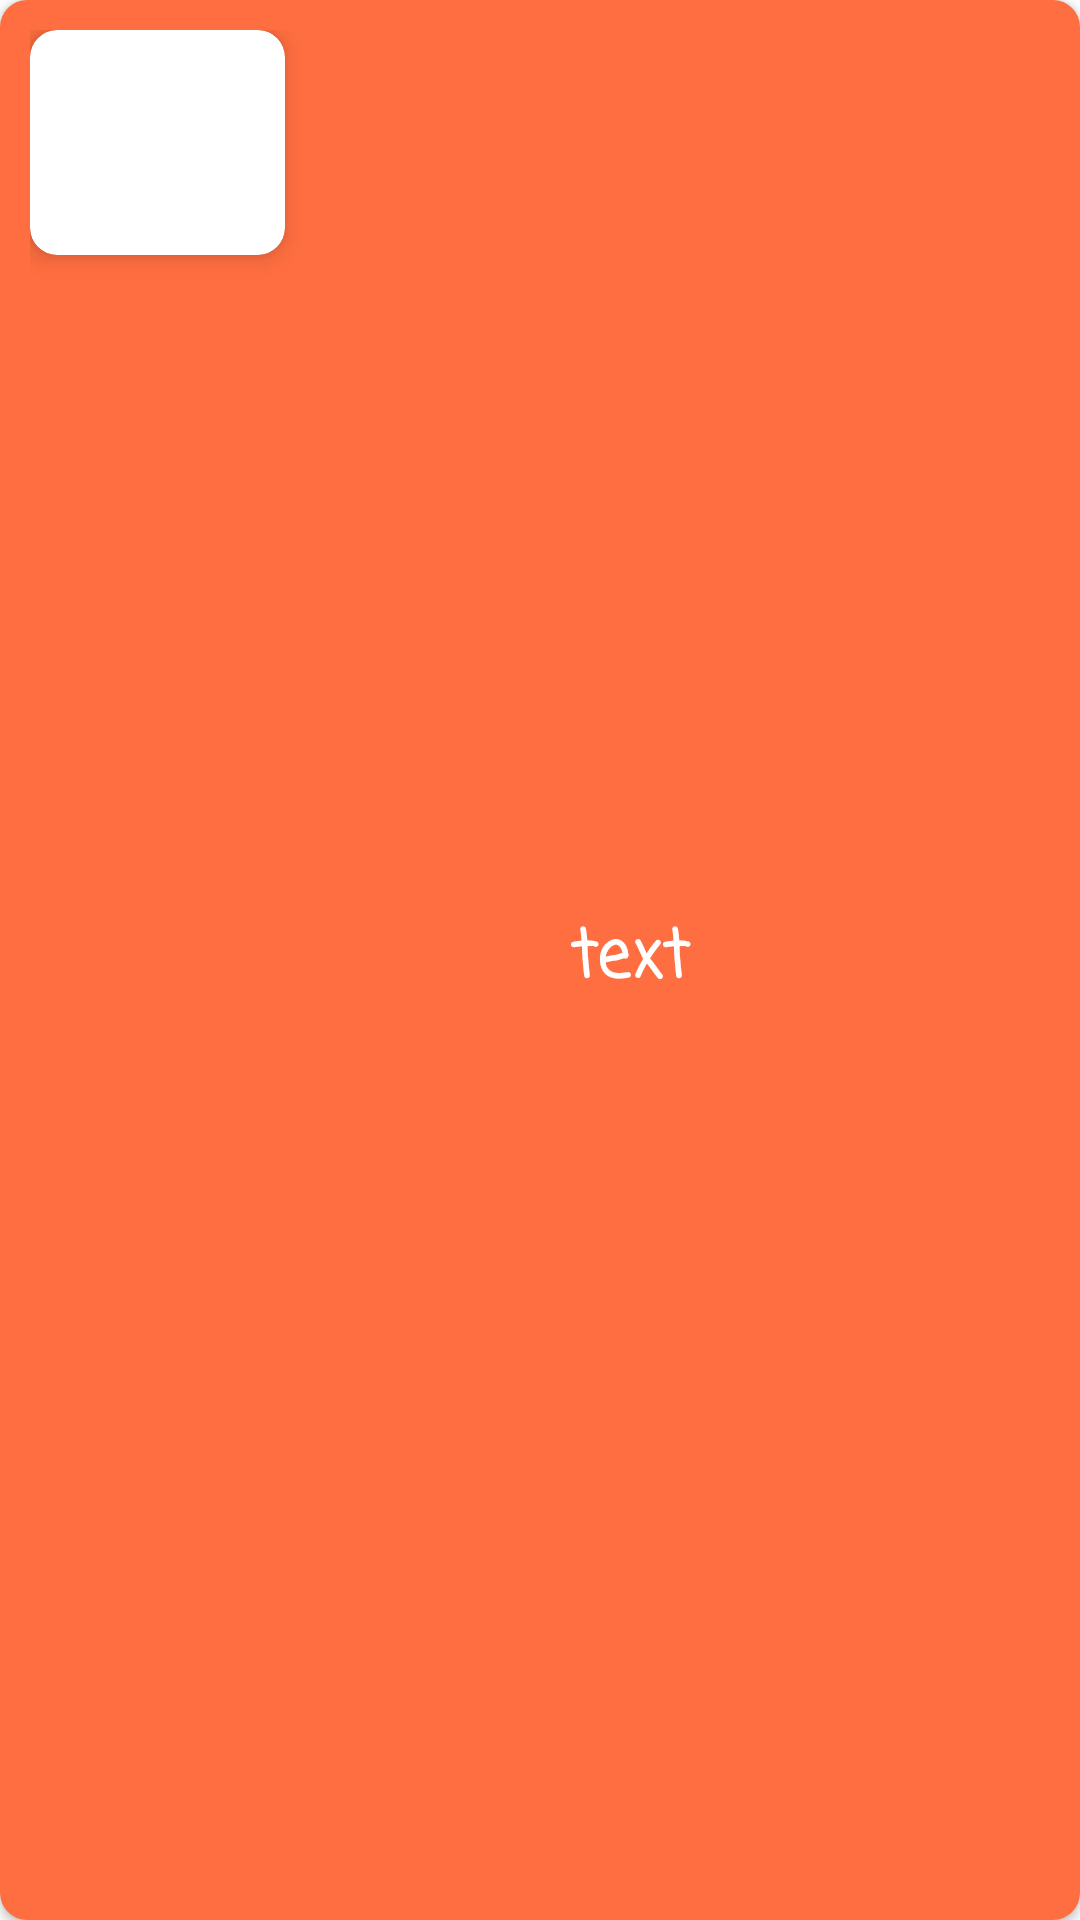

The Android layout XML behind this screen, and the referenced resources:
<!-- AndroidManifest.xml: application theme Theme.AnimalsInfo -->
<!-- res/layout/animal.xml -->
<?xml version="1.0" encoding="utf-8"?>
<androidx.cardview.widget.CardView xmlns:android="http://schemas.android.com/apk/res/android"
    xmlns:tools="http://schemas.android.com/tools"
    android:layout_width="match_parent"
    android:layout_height="wrap_content"
    app:cardCornerRadius="9dp"
    android:elevation="8dp"
    android:layout_margin="10dp"
    xmlns:app="http://schemas.android.com/apk/res-auto">

    <androidx.appcompat.widget.LinearLayoutCompat

        android:layout_width="match_parent"
        android:layout_height="match_parent"
        android:elevation="95dp"
        android:background="#FF6E40"
        android:orientation="horizontal"
        android:padding="10dp"
        >

        <androidx.cardview.widget.CardView
            android:layout_width="85dp"
            android:layout_height="75dp"
            app:cardElevation="5dp"
            app:cardCornerRadius="9dp">

            <ImageView
                android:id="@+id/img_amimal"
                android:scaleType="centerCrop"
                android:layout_width="match_parent"
                android:layout_height="match_parent" />


        </androidx.cardview.widget.CardView>


        <TextView
            android:id="@+id/text"
            android:layout_width="57dp"
            android:layout_height="wrap_content"
            android:layout_gravity="center"
            android:layout_marginLeft="95dp"
            android:fontFamily="casual"
            android:text="text"
            android:textSize="22dp"
            android:textStyle="bold"
            android:textColor="@color/white"
            />


    </androidx.appcompat.widget.LinearLayoutCompat>



</androidx.cardview.widget.CardView>
<!-- resources referenced by this layout -->
<resources>
  <style name="Theme.AnimalsInfo" parent="Theme.MaterialComponents.DayNight.DarkActionBar">
          
          <item name="colorPrimary">@color/purple_500</item>
          <item name="colorPrimaryVariant">@color/purple_700</item>
          <item name="colorOnPrimary">@color/white</item>
          
          <item name="colorSecondary">@color/teal_200</item>
          <item name="colorSecondaryVariant">@color/teal_700</item>
          <item name="colorOnSecondary">@color/black</item>
          
          <item name="android:statusBarColor" tools:targetApi="l">?attr/colorPrimaryVariant</item>
          
      </style>
  <!-- not gathered from this repository: default colours our renderer supplied (Android Studio template values) -->
  <color name="purple_500">#FF6200EE</color>
  <color name="purple_700">#FF3700B3</color>
  <color name="teal_200">#FF03DAC5</color>
  <color name="teal_700">#FF018786</color>
  <color name="black">#FF000000</color>
  <color name="white">#FFFFFFFF</color>
</resources>
